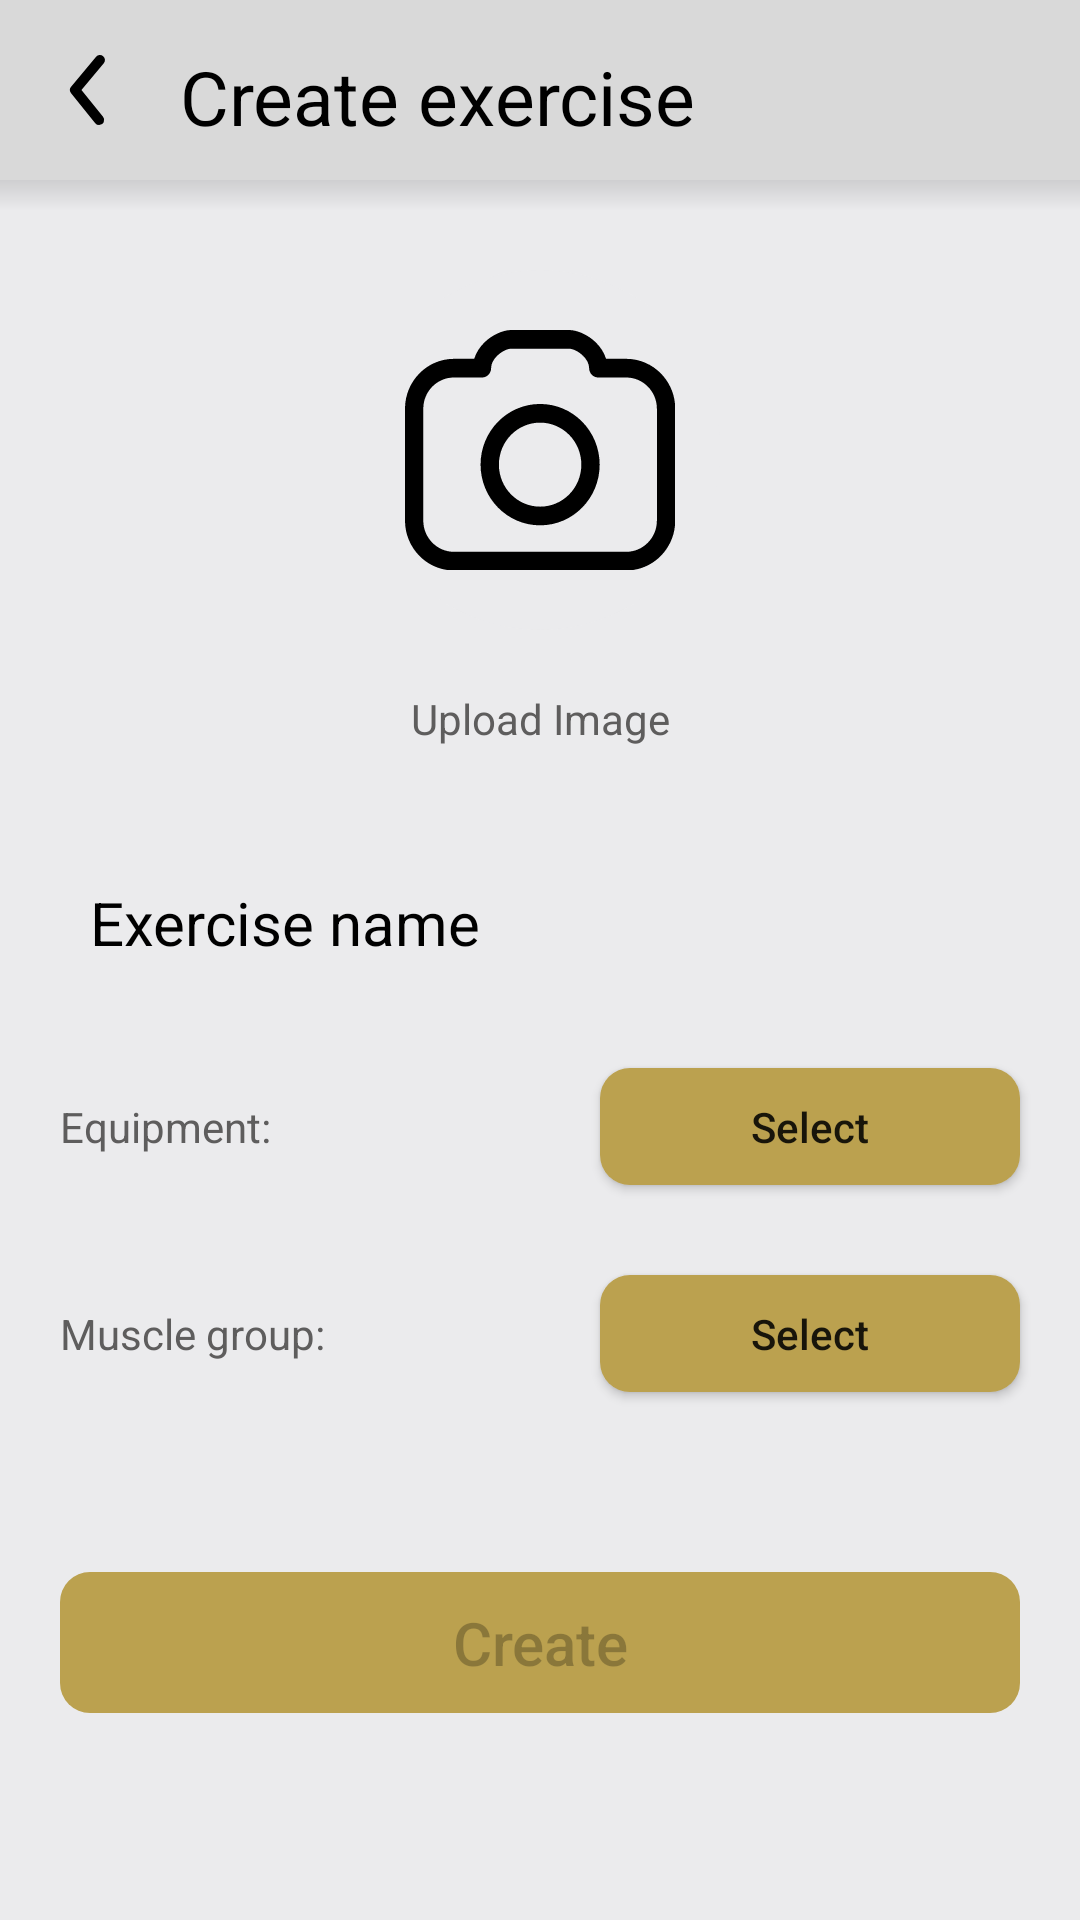

The Android layout XML behind this screen, and the referenced resources:
<!-- AndroidManifest.xml: application theme Theme.Olympus -->
<!-- res/layout/fragment_create_exercise.xml -->
<?xml version="1.0" encoding="utf-8"?>
<androidx.constraintlayout.widget.ConstraintLayout xmlns:android="http://schemas.android.com/apk/res/android"
    xmlns:app="http://schemas.android.com/apk/res-auto"
    xmlns:tools="http://schemas.android.com/tools"
    android:layout_width="match_parent"
    android:layout_height="match_parent"
    android:background="@color/background"
    android:focusableInTouchMode="true"
    android:clickable="true"
    android:focusable="true"
    tools:context=".presentation.view.ExerciseCreateFragment">

    <androidx.constraintlayout.widget.ConstraintLayout
        android:id="@+id/headerCreate"
        android:layout_width="match_parent"
        android:layout_height="60dp"
        android:background="@color/layout"
        app:layout_constraintEnd_toEndOf="parent"
        app:layout_constraintStart_toStartOf="parent"
        app:layout_constraintTop_toTopOf="parent">

        <TextView
            android:id="@+id/summaryTitle5"
            android:layout_width="wrap_content"
            android:layout_height="40dp"
            android:layout_marginStart="10dp"
            android:gravity="center"
            android:text="Create exercise"
            android:textColor="@color/black"
            android:textSize="25sp"
            android:textStyle="normal"
            app:layout_constraintBottom_toBottomOf="parent"
            app:layout_constraintStart_toEndOf="@+id/backButtonSummary5"
            app:layout_constraintTop_toTopOf="parent"
            app:layout_constraintVertical_bias="0.615" />

        <ImageView
            android:id="@+id/backButtonSummary5"
            android:layout_width="40dp"
            android:layout_height="40dp"
            android:layout_marginStart="10dp"
            android:src="@drawable/back_arrow"
            app:layout_constraintBottom_toBottomOf="parent"
            app:layout_constraintStart_toStartOf="parent"
            app:layout_constraintTop_toTopOf="parent" />
    </androidx.constraintlayout.widget.ConstraintLayout>

    <View
        android:id="@+id/dropShadow7"
        android:layout_width="match_parent"
        android:layout_height="10dp"
        android:background="@drawable/shadow_reverse"
        app:layout_constraintEnd_toEndOf="parent"
        app:layout_constraintHorizontal_bias="0.0"
        app:layout_constraintStart_toStartOf="parent"
        app:layout_constraintTop_toBottomOf="@+id/headerCreate" />

    <ImageButton
        android:id="@+id/uploadImage"
        android:layout_width="wrap_content"
        android:layout_height="wrap_content"
        android:layout_marginTop="20dp"
        android:background="@drawable/image_round_big"
        android:src="@drawable/camera"
        app:layout_constraintEnd_toEndOf="parent"
        app:layout_constraintStart_toStartOf="parent"
        app:layout_constraintTop_toBottomOf="@+id/dropShadow7" />

    <TextView
        android:id="@+id/textView5"
        android:layout_width="wrap_content"
        android:layout_height="wrap_content"
        android:layout_marginTop="20dp"
        android:text="Upload Image"
        android:textColor="@color/text"
        app:layout_constraintEnd_toEndOf="parent"
        app:layout_constraintStart_toStartOf="parent"
        app:layout_constraintTop_toBottomOf="@+id/uploadImage" />

    <EditText
        android:id="@+id/exerciseNameCreate"
        android:layout_width="wrap_content"
        android:layout_height="wrap_content"
        android:layout_marginStart="20dp"
        android:layout_marginTop="40dp"
        android:background="@drawable/layout_gray"
        android:minWidth="150dp"
        android:paddingHorizontal="10dp"
        android:paddingVertical="5dp"
        android:text="Exercise name"
        android:textColor="@color/black"
        android:textSize="20sp"
        app:layout_constraintStart_toStartOf="parent"
        app:layout_constraintTop_toBottomOf="@+id/textView5" />

    <TextView
        android:id="@+id/textView9"
        android:layout_width="wrap_content"
        android:layout_height="wrap_content"
        android:layout_marginStart="20dp"
        android:layout_marginTop="40dp"
        android:text="Equipment:"
        android:textColor="@color/text"
        android:textSize="14sp"
        app:layout_constraintStart_toStartOf="parent"
        app:layout_constraintTop_toBottomOf="@+id/exerciseNameCreate" />

    <TextView
        android:id="@+id/textView10"
        android:layout_width="wrap_content"
        android:layout_height="wrap_content"
        android:layout_marginStart="20dp"
        android:layout_marginTop="50dp"
        android:text="Muscle group:"
        android:textColor="@color/text"
        android:textSize="14sp"
        app:layout_constraintStart_toStartOf="parent"
        app:layout_constraintTop_toBottomOf="@+id/textView9" />

    <Button
        android:id="@+id/done"
        android:layout_width="match_parent"
        android:layout_height="wrap_content"
        android:layout_marginStart="20dp"
        android:layout_marginTop="60dp"
        android:layout_marginEnd="20dp"
        android:layout_marginBottom="20dp"
        android:background="@drawable/button_layout"
        android:enabled="false"
        android:minWidth="0dp"
        android:minHeight="0dp"
        android:paddingHorizontal="10dp"
        android:paddingVertical="10dp"
        android:text="Create"
        android:textAllCaps="false"
        android:textSize="20sp"
        app:layout_constraintBottom_toBottomOf="parent"
        app:layout_constraintEnd_toEndOf="parent"
        app:layout_constraintStart_toStartOf="parent"
        app:layout_constraintTop_toBottomOf="@+id/muscleSelect"
        app:layout_constraintVertical_bias="0.0" />

    <Button
        android:id="@+id/equipmentSelect"
        android:layout_width="140dp"
        android:layout_height="wrap_content"
        android:layout_marginTop="30dp"
        android:layout_marginEnd="20dp"
        android:background="@drawable/button_layout"
        android:minWidth="0dp"
        android:minHeight="0dp"
        android:paddingHorizontal="10dp"
        android:paddingVertical="10dp"
        android:text="Select"
        android:textAllCaps="false"
        app:layout_constraintEnd_toEndOf="parent"
        app:layout_constraintHorizontal_bias="1.0"
        app:layout_constraintStart_toEndOf="@+id/textView9"
        app:layout_constraintTop_toBottomOf="@+id/exerciseNameCreate" />

    <Button
        android:id="@+id/muscleSelect"
        android:layout_width="140dp"
        android:layout_height="wrap_content"
        android:layout_marginTop="30dp"
        android:layout_marginEnd="20dp"
        android:background="@drawable/button_layout"
        android:minWidth="0dp"
        android:minHeight="0dp"
        android:paddingHorizontal="10dp"
        android:paddingVertical="10dp"
        android:text="Select"
        android:textAllCaps="false"
        app:layout_constraintEnd_toEndOf="parent"
        app:layout_constraintHorizontal_bias="1.0"
        app:layout_constraintStart_toEndOf="@+id/textView10"
        app:layout_constraintTop_toBottomOf="@+id/equipmentSelect" />

</androidx.constraintlayout.widget.ConstraintLayout>
<!-- resources referenced by this layout -->
<resources>
  <color name="background">#EBEBED</color>
  <color name="black">#FF000000</color>
  <color name="layout">#D9D9D9</color>
  <color name="text">#5E5D5D</color>
  <!-- drawable back_arrow (drawable) -->
  <vector xmlns:android="http://schemas.android.com/apk/res/android"
      android:width="24dp"
      android:height="24dp"
      android:viewportWidth="24"
      android:viewportHeight="24">
    <path
        android:fillColor="#FF000000"
        android:pathData="M13.83,19a1,1 0,0 1,-0.78 -0.37l-4.83,-6a1,1 0,0 1,0 -1.27l5,-6a1,1 0,0 1,1.54 1.28L10.29,12l4.32,5.36a1,1 0,0 1,-0.78 1.64z"/>
  </vector>
  <!-- drawable button_layout (drawable) -->
  <?xml version="1.0" encoding="utf-8"?>
  <shape xmlns:android="http://schemas.android.com/apk/res/android">
      <corners android:radius="10dp"/>
      <solid android:color="@color/buttons" />
  </shape>
  <!-- drawable image_round_big (drawable) -->
  <?xml version="1.0" encoding="UTF-8"?>
  <shape xmlns:android="http://schemas.android.com/apk/res/android"
      android:shape="rectangle" >
      <solid android:color="@color/background" />
  
      <size
          android:height="120dp"
          android:width="120dp" />
      <padding
          android:bottom="2dp"
          android:left="2dp"
          android:right="2dp"
          android:top="2dp" />
      <corners android:radius="100dp" />
  </shape>
  <!-- drawable shadow_reverse (drawable) -->
  <?xml version="1.0" encoding="utf-8"?>
  <shape xmlns:android="http://schemas.android.com/apk/res/android">
      <gradient
          android:endColor="#1F000000"
          android:startColor="@android:color/transparent"
          android:angle="90" />
  </shape>
  <style name="Theme.Olympus" parent="Theme.AppCompat.DayNight.NoActionBar">
          
          <item name="colorPrimary">@color/purple_500</item>
          <item name="colorPrimaryVariant">@color/purple_700</item>
          <item name="colorOnPrimary">@color/white</item>
          
          <item name="colorSecondary">@color/teal_200</item>
          <item name="colorSecondaryVariant">@color/teal_700</item>
          <item name="colorOnSecondary">@color/black</item>
          
          <item name="android:statusBarColor">@color/black</item>
          
          <item name="popupMenuBackground">@drawable/menu_background</item>
          <item name="android:popupMenuStyle">@style/popupBGStyle</item>
          <item name="android:alertDialogStyle">@style/RoundedCornersDialog</item>
      </style>
  <color name="buttons">#BBA14F</color>
  <color name="purple_500">#FF6200EE</color>
  <color name="purple_700">#FF3700B3</color>
  <color name="white">#FFFFFFFF</color>
  <color name="teal_200">#FF03DAC5</color>
  <color name="teal_700">#FF018786</color>
  <!-- drawable menu_background (drawable) -->
  <?xml version="1.0" encoding="utf-8"?>
  <shape xmlns:android="http://schemas.android.com/apk/res/android">
      <solid android:color="@color/background" />
      <corners android:radius="20dp"/>
  </shape>
  <style name="popupBGStyle" parent="Widget.MaterialComponents.PopupMenu">
          <item name="android:popupBackground">@drawable/menu_background</item>
      </style>
  <style name="RoundedCornersDialog" parent="@style/Theme.MaterialComponents.Dialog">
          <item name="dialogCornerRadius">20dp</item>
          <item name="backgroundColor">@color/layout</item>
      </style>
</resources>
